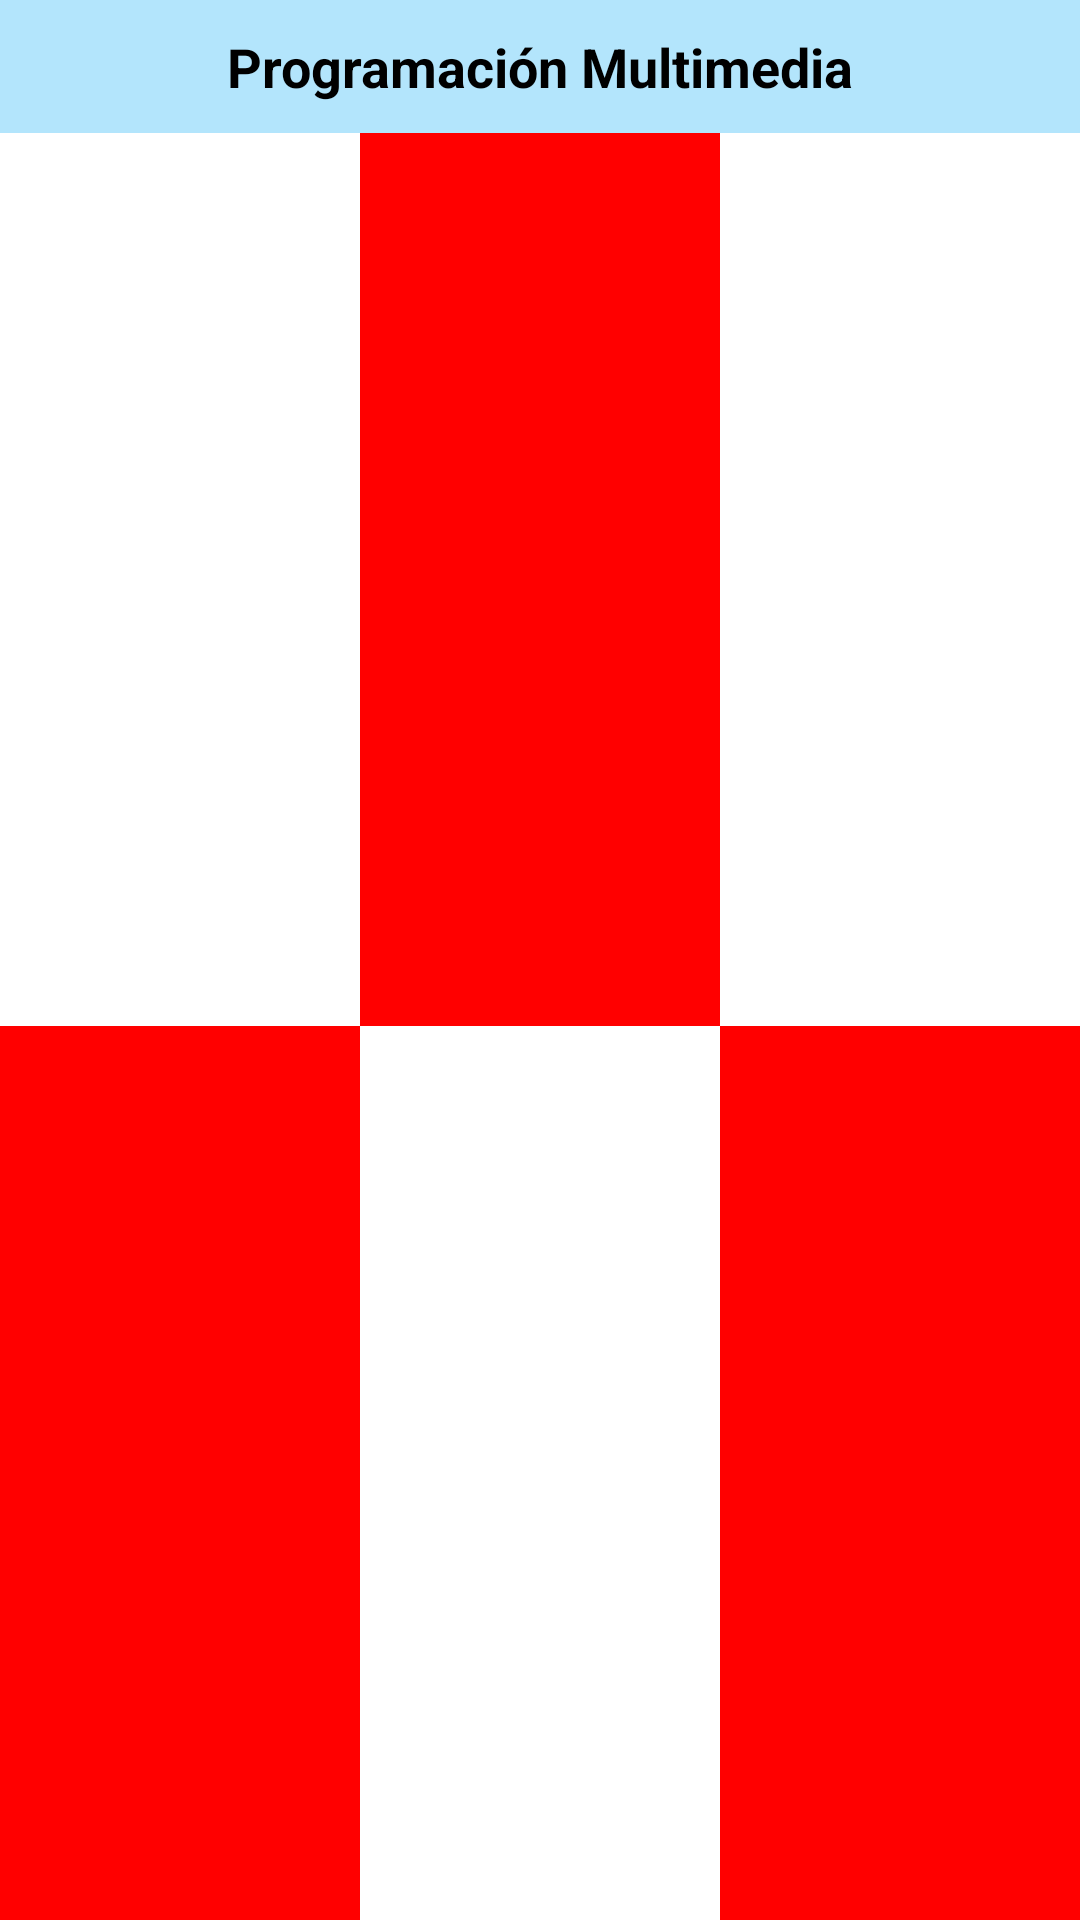

This screen was rendered from an Android layout file. Write that file and the resources it references.
<!-- AndroidManifest.xml: application theme Theme.EjercicioEvaluable13 -->
<!-- res/layout/activity_main3.xml -->
<?xml version="1.0" encoding="utf-8"?>
<LinearLayout
    xmlns:android="http://schemas.android.com/apk/res/android"
    xmlns:app="http://schemas.android.com/apk/res-auto"
    xmlns:tools="http://schemas.android.com/tools"
    android:layout_width="match_parent"
    android:layout_height="match_parent"
    android:orientation="vertical">


    <TextView
        android:id="@+id/titulo"
        android:layout_width="match_parent"
        android:layout_height="wrap_content"
        android:background="#B3E5FC"
        android:padding="10dp"
        android:text="@string/titulo"
        android:textAlignment="center"
        android:textColor="#000000"
        android:textSize="18sp"
        android:textStyle="bold" />

    <LinearLayout
        android:layout_width="match_parent"
        android:layout_height="0dp"
        android:layout_weight="1"
        android:orientation="horizontal">

        <View
            android:layout_width="0dp"
            android:layout_height="match_parent"
            android:layout_weight="1"
            android:background="#FFFFFF" />

        <View
            android:layout_width="0dp"
            android:layout_height="match_parent"
            android:layout_weight="1"
            android:background="#FF0000" />

        <View
            android:layout_width="0dp"
            android:layout_height="match_parent"
            android:layout_weight="1"
            android:background="#FFFFFF" />
    </LinearLayout>

    <LinearLayout
        android:layout_width="match_parent"
        android:layout_height="0dp"
        android:layout_weight="1"
        android:orientation="horizontal">

        <View
            android:layout_width="0dp"
            android:layout_height="match_parent"
            android:layout_weight="1"
            android:background="#FF0000" />

        <View
            android:layout_width="0dp"
            android:layout_height="match_parent"
            android:layout_weight="1"
            android:background="#FFFFFF" />

        <View
            android:layout_width="0dp"
            android:layout_height="match_parent"
            android:layout_weight="1"
            android:background="#FF0000" />

    </LinearLayout>

</LinearLayout>
<!-- resources referenced by this layout -->
<resources>
  <string name="titulo">Programación Multimedia</string>
  <style name="Theme.EjercicioEvaluable13" parent="Base.Theme.EjercicioEvaluable13" />
  <style name="Base.Theme.EjercicioEvaluable13" parent="Theme.Material3.DayNight.NoActionBar">
          
          
      </style>
</resources>
